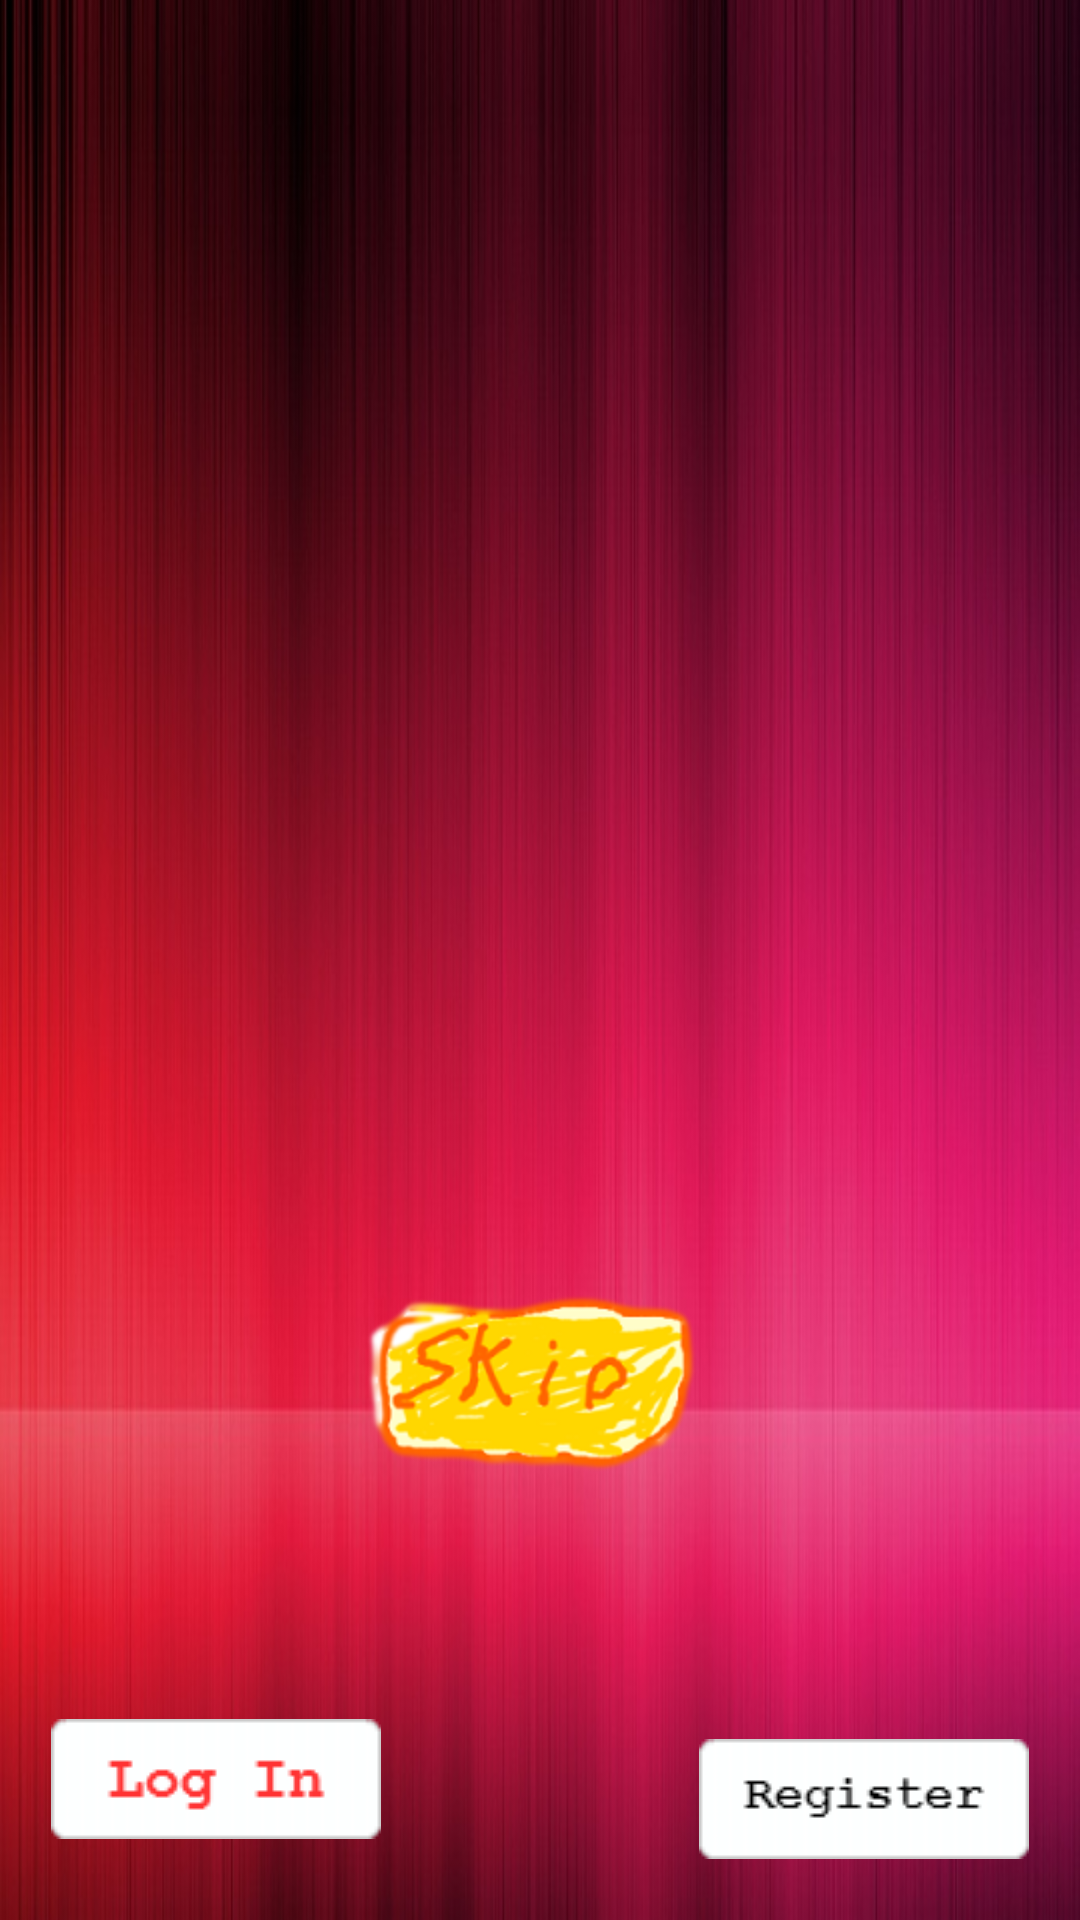

The Android layout XML behind this screen, and the referenced resources:
<!-- AndroidManifest.xml: application theme AppTheme -->
<!-- res/layout/activity_login_splash.xml -->
<RelativeLayout xmlns:android="http://schemas.android.com/apk/res/android"
    android:layout_width="fill_parent"
    android:layout_height="fill_parent"
    android:orientation="horizontal" 
    android:background="@drawable/aurora_red">

    

    <Button
        android:id="@+id/login_button"
        android:layout_width="110dp"
        android:layout_height="40dp"
        android:layout_alignParentBottom="true"
        android:layout_alignParentLeft="true"
        android:layout_marginBottom="27dp"
        android:layout_marginLeft="17dp"
        android:background="@drawable/login1" />

    <Button
        android:id="@+id/sign_up_button"
        android:layout_width="110dp"
        android:layout_height="40dp"
        android:layout_alignBaseline="@+id/login_button"
        android:layout_alignBottom="@+id/login_button"
        android:layout_alignParentRight="true"
        android:layout_marginRight="17dp"
        android:background="@drawable/register1" />

    <TextView
        android:id="@+id/textView1"
        android:layout_width="wrap_content"
        android:layout_height="wrap_content"
        android:layout_centerHorizontal="true"
        android:layout_above="@+id/login_button"
        android:layout_alignLeft="@+id/login_button"
        android:layout_marginBottom="80dp"
        android:layout_marginLeft="65dp"
        android:layout_marginTop="125dp"
        android:background="@drawable/skip"
        android:clickable="true"
        android:textAppearance="?android:attr/textAppearanceMedium"
        android:textColor="@android:color/background_dark"
        android:textSize="20sp" />
    
</RelativeLayout>
<!-- resources referenced by this layout -->
<resources>
  <!-- drawable aurora_red: png bitmap (drawable-hdpi, 85501 bytes) -->
  <!-- drawable login1: png bitmap (drawable-hdpi, 606 bytes) -->
  <!-- drawable register1: png bitmap (drawable-hdpi, 741 bytes) -->
  <!-- drawable skip: png bitmap (drawable-hdpi, 18793 bytes) -->
  <style name="AppTheme" parent="AppBaseTheme">
          
      </style>
  <style name="AppBaseTheme" parent="android:Theme.Light">
          
      </style>
</resources>
